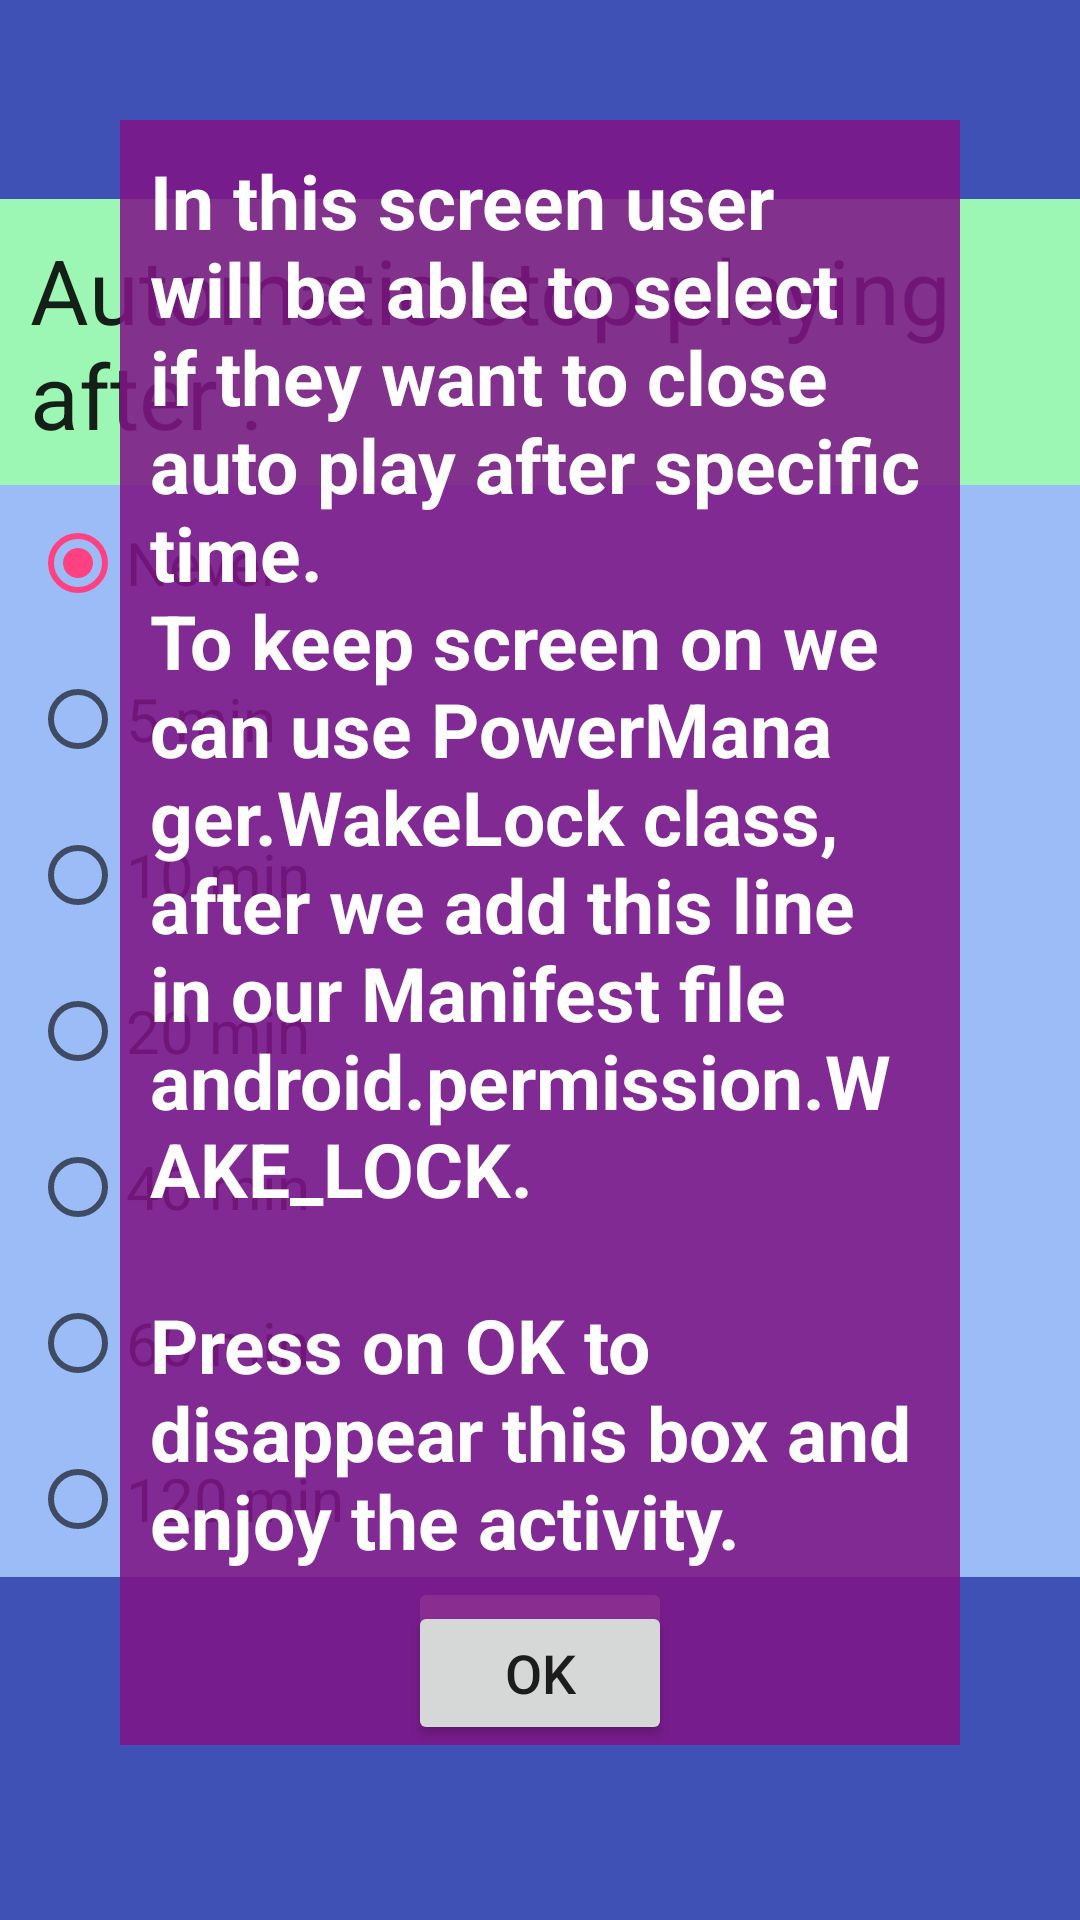

Here is an Android app screen rendered from its layout file. Give the layout XML and the strings, colors and styles it references.
<!-- AndroidManifest.xml: application theme AppTheme -->
<!-- res/layout/activity_timer.xml -->
<?xml version="1.0" encoding="utf-8"?>
<RelativeLayout xmlns:android="http://schemas.android.com/apk/res/android"
    xmlns:tools="http://schemas.android.com/tools"
    android:layout_width="match_parent"
    android:layout_height="match_parent"
    android:orientation="vertical"
    tools:context="com.example.app.musicapp.WhiteNoises">

    <ScrollView style="@style/GenericScroll">

        <LinearLayout style="@style/GenericLinear">

            
            <LinearLayout style="@style/settingsListLinear1a">

                <TextView
                    style="@style/settingsText1"
                    android:text="@string/StopAfter" />
            </LinearLayout>

            <LinearLayout style="@style/settingsListLinear1b">

                <RadioGroup
                    android:layout_width="match_parent"
                    android:layout_height="wrap_content">

                    <RadioButton
                        android:id="@+id/TimeS1"
                        style="@style/radioGroup"
                        android:checked="true"
                        android:text="@string/time1" />

                    <RadioButton
                        android:id="@+id/TimeS2"
                        style="@style/radioGroup"
                        android:text="@string/time2" />

                    <RadioButton
                        android:id="@+id/TimeS3"
                        style="@style/radioGroup"
                        android:text="@string/time3" />

                    <RadioButton
                        android:id="@+id/TimeS4"
                        style="@style/radioGroup"
                        android:text="@string/time4" />

                    <RadioButton
                        android:id="@+id/TimeS5"
                        style="@style/radioGroup"
                        android:text="@string/time5" />

                    <RadioButton
                        android:id="@+id/TimeS6"
                        style="@style/radioGroup"
                        android:text="@string/time6" />

                    <RadioButton
                        android:id="@+id/TimeS7"
                        style="@style/radioGroup"
                        android:text="@string/time7" />


                </RadioGroup>

            </LinearLayout>


            

            <Button
                android:id="@+id/returnToMainActivity"
                style="@style/ButtonStyle" />

        </LinearLayout>

    </ScrollView>

    

    <ScrollView
        android:id="@+id/disappearBox"
        style="@style/MessageScroll">

        <LinearLayout style="@style/MessageLinear">

            <TextView
                style="@style/MessageText"
                android:text="@string/TimerMessage" />

            <Button
                android:id="@+id/disappearButton"
                style="@style/ButtonStyle" />

        </LinearLayout>

    </ScrollView>

</RelativeLayout>
<!-- resources referenced by this layout -->
<resources>
  <string name="StopAfter">Automatic stop playing after :</string>
  <string name="TimerMessage">In this screen user will be able to select if they want to close auto play after specific time.\nTo keep screen on we can use PowerManager.WakeLock class, after we add this line in our Manifest file android.permission.WAKE_LOCK. \n\nPress on OK to disappear this box and enjoy the activity.  </string>
  <string name="time1">Never</string>
  <string name="time2">5 min</string>
  <string name="time3">10 min</string>
  <string name="time4">20 min</string>
  <string name="time5">40 min</string>
  <string name="time6">60 min</string>
  <string name="time7">120 min</string>
  <style name="ButtonStyle" parent="@android:style/TextAppearance.Medium">
          <item name="android:layout_width">wrap_content</item>
          <item name="android:layout_height">wrap_content</item>
          <item name="android:text">@string/ok</item>
      </style>
  <style name="GenericLinear" parent="@android:style/TextAppearance.Medium">
          <item name="android:layout_width">match_parent</item>
          <item name="android:layout_height">wrap_content</item>
          <item name="android:background">@color/colorPrimary</item>
          <item name="android:gravity">center</item>
          <item name="android:orientation">vertical</item>
      </style>
  <style name="MessageScroll" parent="@android:style/TextAppearance.Medium">
          <item name="android:layout_width">match_parent</item>
          <item name="android:layout_height">match_parent</item>
          <item name="android:layout_margin">@dimen/DescribeTextBoxMargin</item>
      </style>
  <style name="radioGroup" parent="@android:style/TextAppearance.Medium">
          <item name="android:layout_width">match_parent</item>
          <item name="android:layout_height">wrap_content</item>
          <item name="android:layout_margin">@dimen/ListMargin</item>
          <item name="android:textSize">@dimen/VolumeTextSize</item>
      </style>
  <style name="settingsListLinear1a" parent="@android:style/TextAppearance.Medium">
          <item name="android:layout_width">match_parent</item>
          <item name="android:layout_height">wrap_content</item>
          <item name="android:background">@color/WNCL1</item>
          <item name="android:orientation">vertical</item>
      </style>
  <style name="settingsListLinear1b" parent="@android:style/TextAppearance.Medium">
          <item name="android:layout_width">match_parent</item>
          <item name="android:layout_height">wrap_content</item>
          <item name="android:background">@color/WNCL2</item>
          <item name="android:orientation">vertical</item>
      </style>
  <style name="settingsText1" parent="@android:style/TextAppearance.Medium">
          <item name="android:layout_width">wrap_content</item>
          <item name="android:layout_height">wrap_content</item>
          <item name="android:layout_margin">@dimen/ListMargin</item>
          <item name="android:textSize">@dimen/SettingsTextSize</item>
      </style>
  <style name="AppTheme" parent="Theme.AppCompat.Light.DarkActionBar">
          
          <item name="colorPrimary">@color/colorPrimary</item>
          <item name="colorPrimaryDark">@color/colorPrimaryDark</item>
          <item name="colorAccent">@color/colorAccent</item>
          
          <item name="android:windowFullscreen">true</item>
      </style>
  <string name="ok">OK</string>
  <color name="colorPrimary">#3F51B5</color>
  <color name="DescribeTextBoxColor">#df7e1586</color>
  <dimen name="DescribeTextBoxMargin">40dp</dimen>
  <dimen name="DescribeTextBoxPading">10dp</dimen>
  <dimen name="DescribeTextSize">25sp</dimen>
  <color name="DescribeTextColor">#ffffff</color>
  <dimen name="ListMargin">10dp</dimen>
  <dimen name="VolumeTextSize">20sp</dimen>
  <color name="WNCL1">#9cf7b4</color>
  <color name="WNCL2">#9cbcf7</color>
  <dimen name="SettingsTextSize">30sp</dimen>
  <color name="colorPrimaryDark">#303F9F</color>
  <color name="colorAccent">#FF4081</color>
</resources>
